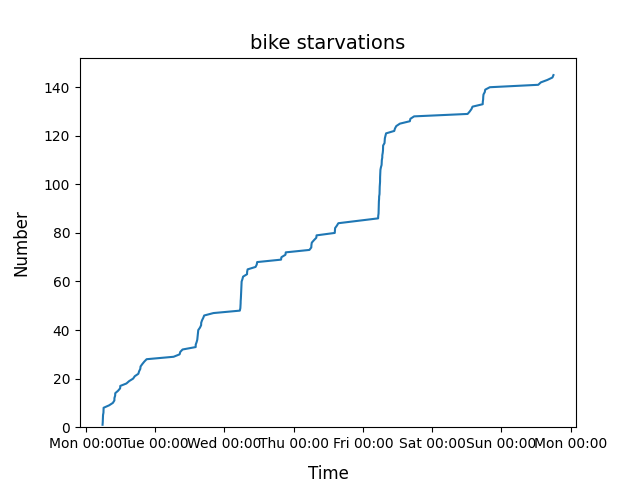

Values plotted in this chart, from the file beside it:
2022-01-03 12:56:00, 1
2022-01-03 14:14:00, 3
2022-01-03 14:24:00, 4
2022-01-03 15:23:00, 5
2022-01-03 15:56:00, 6
2022-01-03 16:36:00, 7
2022-01-03 16:39:00, 8
2022-01-03 18:13:00, 9
2022-01-03 20:23:00, 10
2022-01-04 06:13:00, 11
2022-01-04 06:21:00, 12
2022-01-04 10:01:00, 13
2022-01-04 10:25:00, 14
2022-01-04 10:34:00, 15
2022-01-04 10:39:00, 16
2022-01-04 11:04:00, 17
2022-01-04 11:25:00, 18
2022-01-04 11:57:00, 19
2022-01-04 11:59:00, 20
2022-01-04 12:26:00, 21
2022-01-04 12:33:00, 22
2022-01-04 12:47:00, 23
2022-01-04 13:18:00, 24
2022-01-04 15:04:00, 25
2022-01-04 19:17:00, 26
2022-01-04 19:27:00, 27
2022-01-04 20:31:00, 28
2022-01-04 20:38:00, 29
2022-01-05 05:44:00, 30
2022-01-05 05:55:00, 31
2022-01-05 06:02:00, 32
2022-01-05 06:05:00, 33
2022-01-05 06:36:00, 34
2022-01-05 07:05:00, 35
2022-01-05 07:20:00, 36
2022-01-05 07:41:00, 37
2022-01-05 07:46:00, 38
2022-01-05 08:03:00, 39
2022-01-05 08:22:00, 40
2022-01-05 08:24:00, 41
2022-01-05 08:26:00, 42
2022-01-05 08:37:00, 43
2022-01-05 09:05:00, 45
2022-01-05 09:17:00, 46
2022-01-05 09:40:00, 47
2022-01-05 10:18:00, 48
2022-01-05 10:32:00, 49
2022-01-05 10:35:00, 50
2022-01-05 10:58:00, 51
2022-01-05 12:25:00, 52
2022-01-05 12:40:00, 53
2022-01-05 12:41:00, 54
2022-01-05 12:51:00, 55
2022-01-05 13:06:00, 56
2022-01-05 13:12:00, 57
2022-01-05 13:24:00, 58
2022-01-05 13:26:00, 59
2022-01-05 13:30:00, 60
2022-01-05 13:36:00, 61
2022-01-05 13:50:00, 62
2022-01-05 15:46:00, 63
... 1,439 more rows
